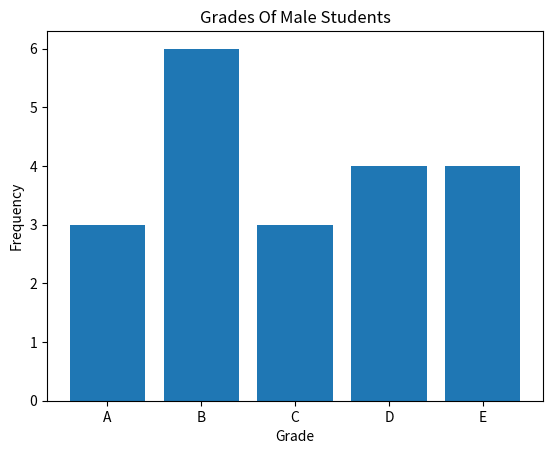

Generate this figure with matplotlib:
%%file estadistica.py
from numpy import array
from numpy.random import normal, randint
#Use List para crear un conjunto de datos
data = [1, 2, 3]
#Use ndarray para crear un conjunto de datos
data = array([1, 2, 3])
#Crear un conjunto de datos cuantitativos que obedezcan a una distribución normal
data = normal(0, 10, size=1000) #(mu,omega) (-10,10) 0+-10
#Crear un conjunto de datos cualitativos que se distribuyan uniformemente
data = randint(1, 10, size=10)
data

from numpy import mean, median #media, mediana
 
#Calcular la media
print(mean(data))
#Calcular la mediana
print(median(data))

from scipy.stats import mode
 
#Calcular el modo
mode(data)

from numpy import mean, ptp, var, std
 
#  
ptp(data)
#diferencia
var(data)
#Desviación Estándar
std(data)
mean(data)
#Coeficiente de variación
mean(data) / std(data)

data1 = randint(100, 1000, size=10)
data1
mean(data1)

#Coeficiente de variación
mean(data1) / std(data1)

import numpy 
numpy.mean(data)

from numpy import mean, std
 
#Calcular la puntuación z del primer valor
(data[0]-mean(data)) / std(data)

from matplotlib import pyplot

grades=['A', 'B', 'C', 'D', 'E','A', 'B', 'C', 'D', 'E','B', 'B', 'C', 'D', 'E','A', 'B', 'B', 'D', 'E']

#Dibujando histograma
def drawBar(grades):
    xticks = ['A', 'B', 'C', 'D', 'E']
    gradeGroup = {}
   
    # Estadísticas de frecuencia para cada categoría
    for grade in grades:
        gradeGroup[grade] = gradeGroup.get(grade, 0) + 1
    #Crea un histograma
    # El primer parámetro es la abscisa de la columna
    # El segundo parámetro es la altura de la columna
    #Parameter align es la alineación de la columna, y el primer parámetro es el estándar de referencia
    pyplot.bar(range(5), [gradeGroup.get(xtick, 0) for xtick in xticks], align='center')
 
    #Establecer la descripción de texto de la columna
    # El primer parámetro es la abscisa de la descripción del texto
    # El segundo parámetro es el contenido de la descripción del texto
    pyplot.xticks(range(5), xticks)
 
    #Establecer la descripción de texto de la abscisa
    pyplot.xlabel('Grade')
    #Establecer la descripción del texto de la ordenada
    pyplot.ylabel('Frequency')
    #Establecer título
    pyplot.title('Grades Of Male Students')
    #Dibujo
    pyplot.show()
 
drawBar(grades)